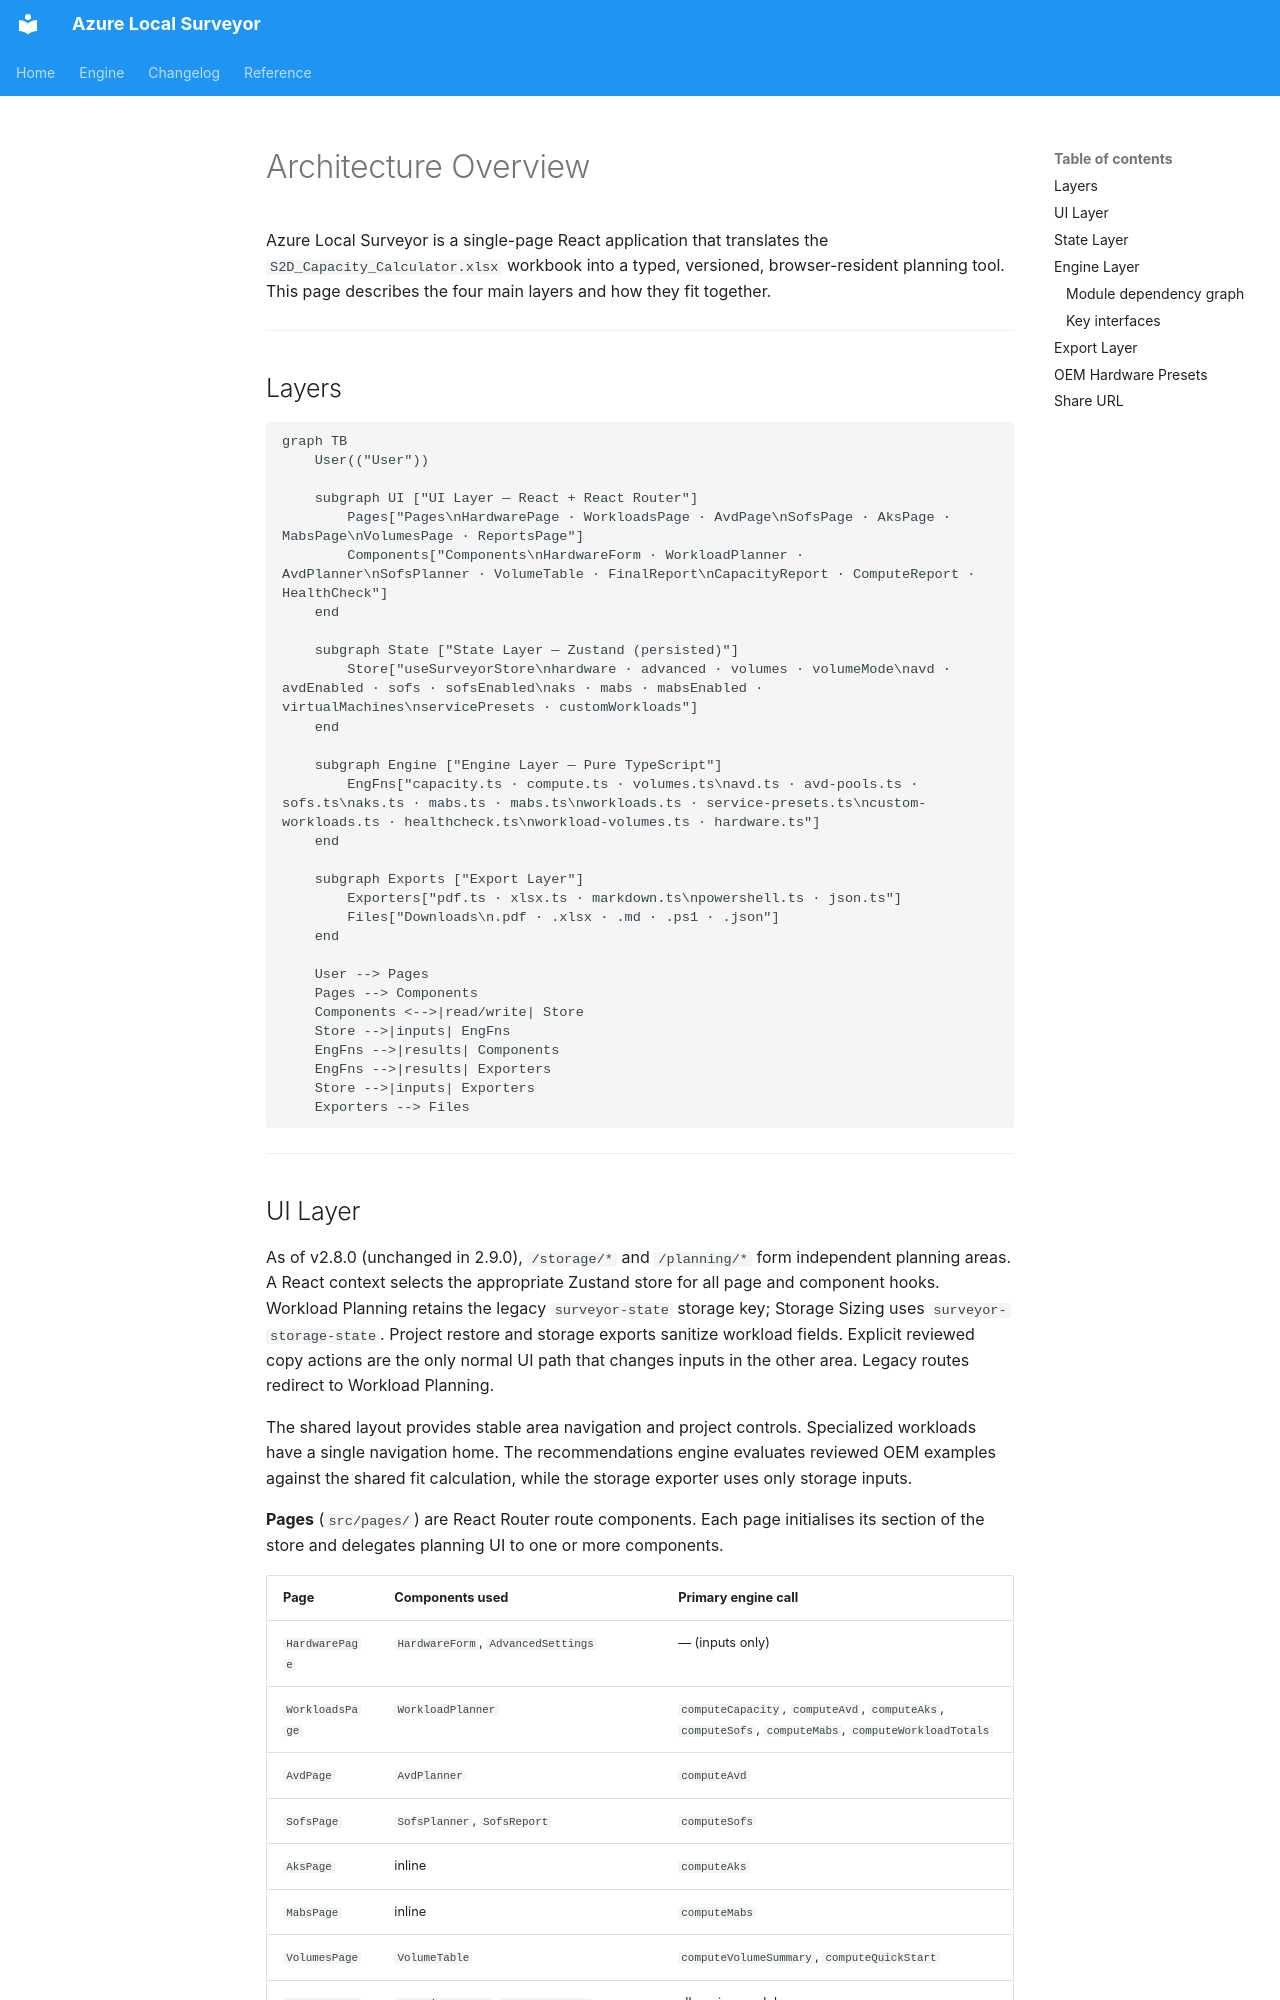

repository: AzureLocal/azurelocal-surveyor · page: architecture/overview/index.html · generator: mkdocs

# Architecture Overview

Azure Local Surveyor is a single-page React application that translates the
`S2D_Capacity_Calculator.xlsx` workbook into a typed, versioned, browser-resident
planning tool. This page describes the four main layers and how they fit together.

---

## Layers

```mermaid
graph TB
    User(("User"))

    subgraph UI ["UI Layer — React + React Router"]
        Pages["Pages\nHardwarePage · WorkloadsPage · AvdPage\nSofsPage · AksPage · MabsPage\nVolumesPage · ReportsPage"]
        Components["Components\nHardwareForm · WorkloadPlanner · AvdPlanner\nSofsPlanner · VolumeTable · FinalReport\nCapacityReport · ComputeReport · HealthCheck"]
    end

    subgraph State ["State Layer — Zustand (persisted)"]
        Store["useSurveyorStore\nhardware · advanced · volumes · volumeMode\navd · avdEnabled · sofs · sofsEnabled\naks · mabs · mabsEnabled · virtualMachines\nservicePresets · customWorkloads"]
    end

    subgraph Engine ["Engine Layer — Pure TypeScript"]
        EngFns["capacity.ts · compute.ts · volumes.ts\navd.ts · avd-pools.ts · sofs.ts\naks.ts · mabs.ts · mabs.ts\nworkloads.ts · service-presets.ts\ncustom-workloads.ts · healthcheck.ts\nworkload-volumes.ts · hardware.ts"]
    end

    subgraph Exports ["Export Layer"]
        Exporters["pdf.ts · xlsx.ts · markdown.ts\npowershell.ts · json.ts"]
        Files["Downloads\n.pdf · .xlsx · .md · .ps1 · .json"]
    end

    User --> Pages
    Pages --> Components
    Components <-->|read/write| Store
    Store -->|inputs| EngFns
    EngFns -->|results| Components
    EngFns -->|results| Exporters
    Store -->|inputs| Exporters
    Exporters --> Files
```

---
